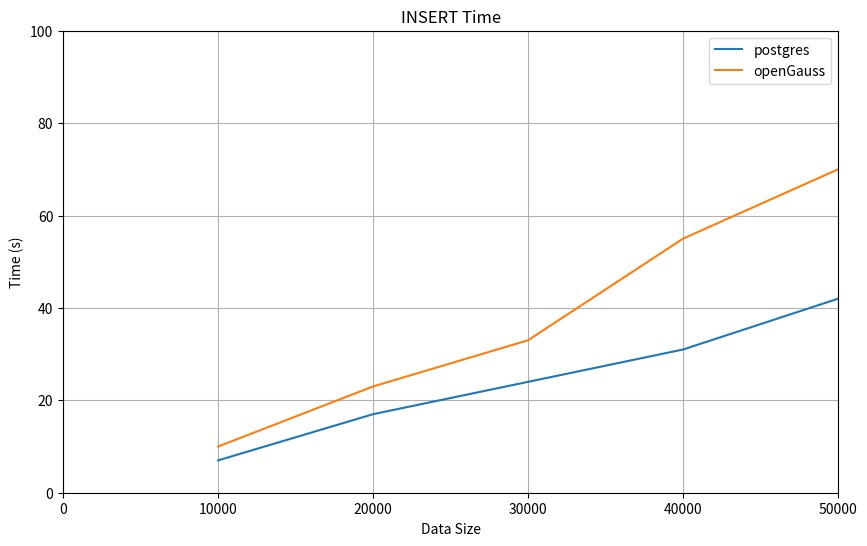
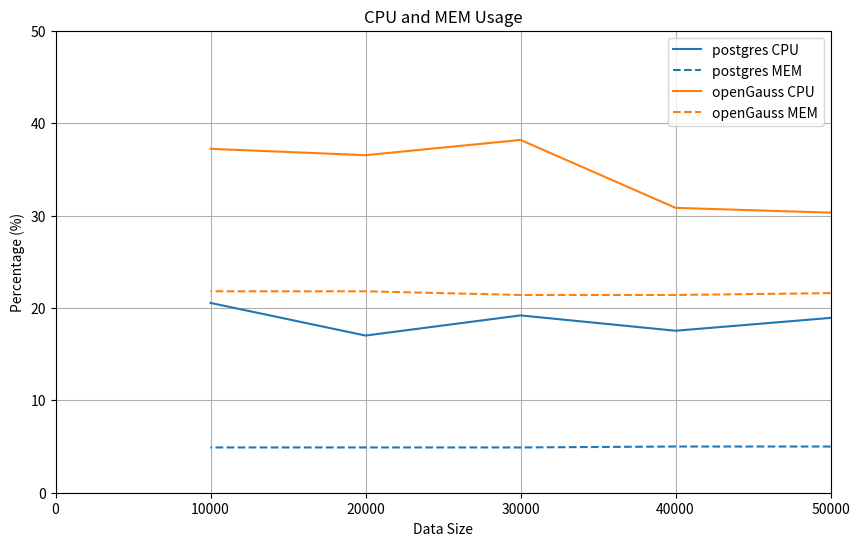

Reproduce these figures in Python, in order.
import numpy as np
import matplotlib.pyplot as plt
from scipy.interpolate import make_interp_spline

def plot_time_data():
    postgres_data = {
        50000: 42,
        40000: 31,
        30000: 24,
        20000: 17,
        10000: 7
    }
    
    openGauss_data = {
        50000: 70,
        40000: 55,
        30000: 33,
        20000: 23,
        10000: 10
    }
    
    plt.figure(figsize=(10, 6))
    
    plt.plot(list(postgres_data.keys()), list(postgres_data.values()), label="postgres", color="tab:blue")
    
    plt.plot(list(openGauss_data.keys()), list(openGauss_data.values()), label="openGauss", color="tab:orange")
    
    plt.title("INSERT Time")
    plt.xlabel("Data Size")
    plt.ylabel("Time (s)")
    
    plt.ylim(0, 100)
    plt.xlim(0, 50000)
    
    plt.legend(loc="upper right")
    plt.grid(True)
    plt.show()

def plot_usage_data():
    postgres_data = {
        50000: (18.92, 5.00),
        40000: (17.53, 5.00),
        30000: (19.19, 4.90),
        20000: (17.01, 4.90),
        10000: (20.54, 4.90)
    }
    
    openGauss_data = {
        50000: (30.31, 21.60),
        40000: (30.83, 21.40),
        30000: (38.18, 21.40),
        20000: (36.53, 21.80),
        10000: (37.22, 21.80)
    }
    
    plt.figure(figsize=(10, 6))
    
    plt.plot(list(postgres_data.keys()), [x[0] for x in postgres_data.values()], label="postgres CPU", color="tab:blue")
    plt.plot(list(postgres_data.keys()), [x[1] for x in postgres_data.values()], label="postgres MEM", color="tab:blue", linestyle="--")
    
    plt.plot(list(openGauss_data.keys()), [x[0] for x in openGauss_data.values()], label="openGauss CPU", color="tab:orange")
    plt.plot(list(openGauss_data.keys()), [x[1] for x in openGauss_data.values()], label="openGauss MEM", color="tab:orange", linestyle="--")
    
    plt.title("CPU and MEM Usage")
    plt.xlabel("Data Size")
    plt.ylabel("Percentage (%)")
    
    plt.ylim(0, 50)
    plt.xlim(0, 50000)
    
    plt.legend(loc="upper right")
    plt.grid(True)
    plt.show()

plot_time_data()

plot_usage_data()
